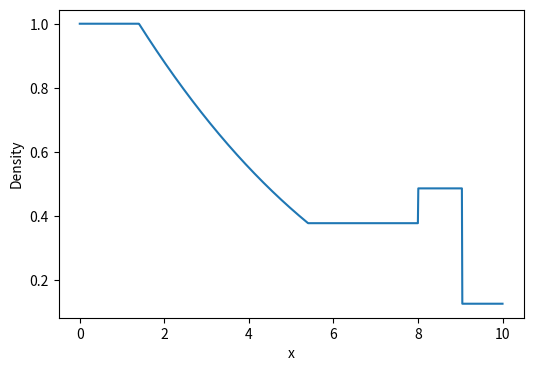

This figure's Python source: (Note: this script raises an exception after producing the figure.)
import numpy as np
import matplotlib.pyplot as plt
import os, sys

from scipy.optimize import fsolve


# check if it works

def postshock_pressure(pres2, th_gamma, pres1, pres5, rho1, rho5):
    '''Post-shock pressure computed numerically'''

    eta2 = (th_gamma - 1) / (th_gamma + 1)
    c1 = np.sqrt(th_gamma * pres1 / rho1)
    c5 = np.sqrt(th_gamma * pres5 / rho5)

    exp_term = (th_gamma - 1) / (2 * th_gamma)

    term1 = (pres2 / pres1 - 1) * np.sqrt((1 - eta2) / (th_gamma * (pres2 / pres1 + eta2)))
    term2 = 2 / (th_gamma - 1) * (c5 / c1) * (1 - (pres2 / pres5)**exp_term)

    return term1 - term2

def postshock_density(pres2, init_args):

     # unpacl
    th_gamma, pres1, pres5, rho1, rho5 = init_args 

    eta2 = (th_gamma - 1) / (th_gamma + 1)

    return rho1 * ((pres2 + eta2 * pres1) / (pres1 + eta2 * pres2))

def get_velocities(pres2, init_args):
    '''Get all important velocities'''

    # unpacl
    th_gamma, pres1, pres5, rho1, rho5 = init_args 

    eta2 = (th_gamma - 1) / (th_gamma + 1)
    c5 = np.sqrt(th_gamma * pres5 / rho5)
    exp_term = (th_gamma - 1) / (2 * th_gamma)

    vel_post = 2 * c5 / (th_gamma - 1) * (1 - (pres2 / pres5) ** exp_term)

    rho2 = postshock_density(pres2, init_args)
   
    vs = vel_post / (1 - (rho1 / rho2))
    vt = c5 - vel_post / (1 - eta2)

    return vel_post, vs, vt


def velocity_scalar(x, t, init_args):
    '''Analytical velocity'''

    # use initial arguments to compute xs & velocities
    th_gamma, pres1, pres5, rho1, rho5 = init_args 

    pres2 = fsolve(postshock_pressure, pres1, args=init_args)[0]
    velx2, vs, vt = get_velocities(pres2, init_args)

    # now unpack to define the rest of the regions
    eta2 = (th_gamma - 1) / (th_gamma + 1)
    c5 = np.sqrt(th_gamma * pres5 / rho5)
    
    if (x <= vs * t) and (x > -vt * t):
        return velx2
    elif (x <= -vt * t) and (x > -c5 * t):
        return (1 - eta2) * (x / t + c5)
    else:
        return 0.0

def pressure_scalar(x, t, init_args):
    '''Analytical pressure'''

     # use initial arguments to compute xs & velocities
    th_gamma, pres1, pres5, rho1, rho5 = init_args 

    pres2 = fsolve(postshock_pressure, pres1, args=init_args)[0]
    velx2, vs, vt = get_velocities(pres2, init_args)

    eta2 = (th_gamma - 1) / (th_gamma + 1)
    c5 = np.sqrt(th_gamma * pres5 / rho5)

    if x > vs * t:
        return pres1
    elif (x <= vs * t) and (x > -vt * t):
        return pres2
    elif (x <= -vt * t) and (x > -c5 * t):
        return pres5 * (-eta2 * x / (c5 * t) + (1 - eta2)) ** ((2 * th_gamma) / (th_gamma - 1))
    else:
        return pres5

def density_scalar(x, t, init_args):
    '''Analytical density'''
    # use initial arguments to compute xs & velocities
    th_gamma, pres1, pres5, rho1, rho5 = init_args 

    pres2 = fsolve(postshock_pressure, pres1, args=init_args)[0]
    velx2, vs, vt = get_velocities(pres2, init_args)

    eta2 = (th_gamma - 1) / (th_gamma + 1)
    c5 = np.sqrt(th_gamma * pres5 / rho5)

    if x > vs * t:
        return rho1
    elif (x <= vs * t) and (x > velx2 * t):
        return postshock_density(pres2, init_args)
    elif (x <= velx2 * t) and (x > -vt * t):
        return rho5 * (pres2 / pres5) ** (1 / th_gamma)
    elif (x <= -vt * t) and (x > -c5 * t):
        return rho5 * (-eta2 * x / (c5 * t) + (1 - eta2)) ** (2 / (th_gamma - 1))
    else:
        return rho5

# vectorized functions

def velocity(xarr, t, init_args):
    return np.array([velocity_scalar(x, t, init_args) for x in xarr])

def density(xarr, t, init_args):
    return np.array([density_scalar(x, t, init_args) for x in xarr])

def pressure(xarr, t, init_args):
    return np.array([pressure_scalar(x, t, init_args) for x in xarr])

def shock_loc(xarr, t, init_args, atol=1e-5):
    '''Location of the shock'''
    # use initial arguments to compute xs & velocities
    th_gamma, pres1, pres5, rho1, rho5 = init_args 

    pres2 = fsolve(postshock_pressure, pres1, args=init_args)[0]
    velx2, vs, vt = get_velocities(pres2, init_args)

    return xarr[np.abs(xarr - vs * t) < atol]


# test using Pfrommer's configuration
if __name__ == "__main__":
    time = 0.35  # seconds
    xmid = 5
    x_arr = np.linspace(-xmid, xmid, 1000)  # cm

    # initial conditions
    dens_5 = 1.0
    dens_1 = 0.125

    pres_5 = 63.499
    pres_1 = 0.1

    velx_5 = 0.0
    velx_1 = 0.0

    th_adiidx = 5/3

    # pack this all into tuple of initial conditions
    initial_args = (th_adiidx, pres_1, pres_5, dens_1, dens_5)

    dens_arr = density(x_arr, time, init_args=initial_args)
    fig, ax = plt.subplots(figsize=(6,4))
    ax.plot(x_arr + xmid, dens_arr)
    ax.set_xlabel("x")
    ax.set_ylabel("Density")
    fig.savefig("./test_figures/sod_test_dens.png")

    pres_arr = pressure(x_arr, time, init_args=initial_args)
    fig, ax = plt.subplots(figsize=(6,4))
    ax.plot(x_arr + xmid, pres_arr)
    ax.set_xlabel("x")
    ax.set_ylabel("Pressure")
    fig.savefig("./test_figures/sod_test_pres.png")

    velx_arr = velocity(x_arr, time, init_args=initial_args)
    fig, ax = plt.subplots(figsize=(6,4))
    ax.plot(x_arr + xmid, velx_arr)
    ax.set_xlabel("x")
    ax.set_ylabel("Velocity - x")
    fig.savefig("./test_figures/sod_test_velx.png")
    ax.set_ylabel("Velocity - x")
